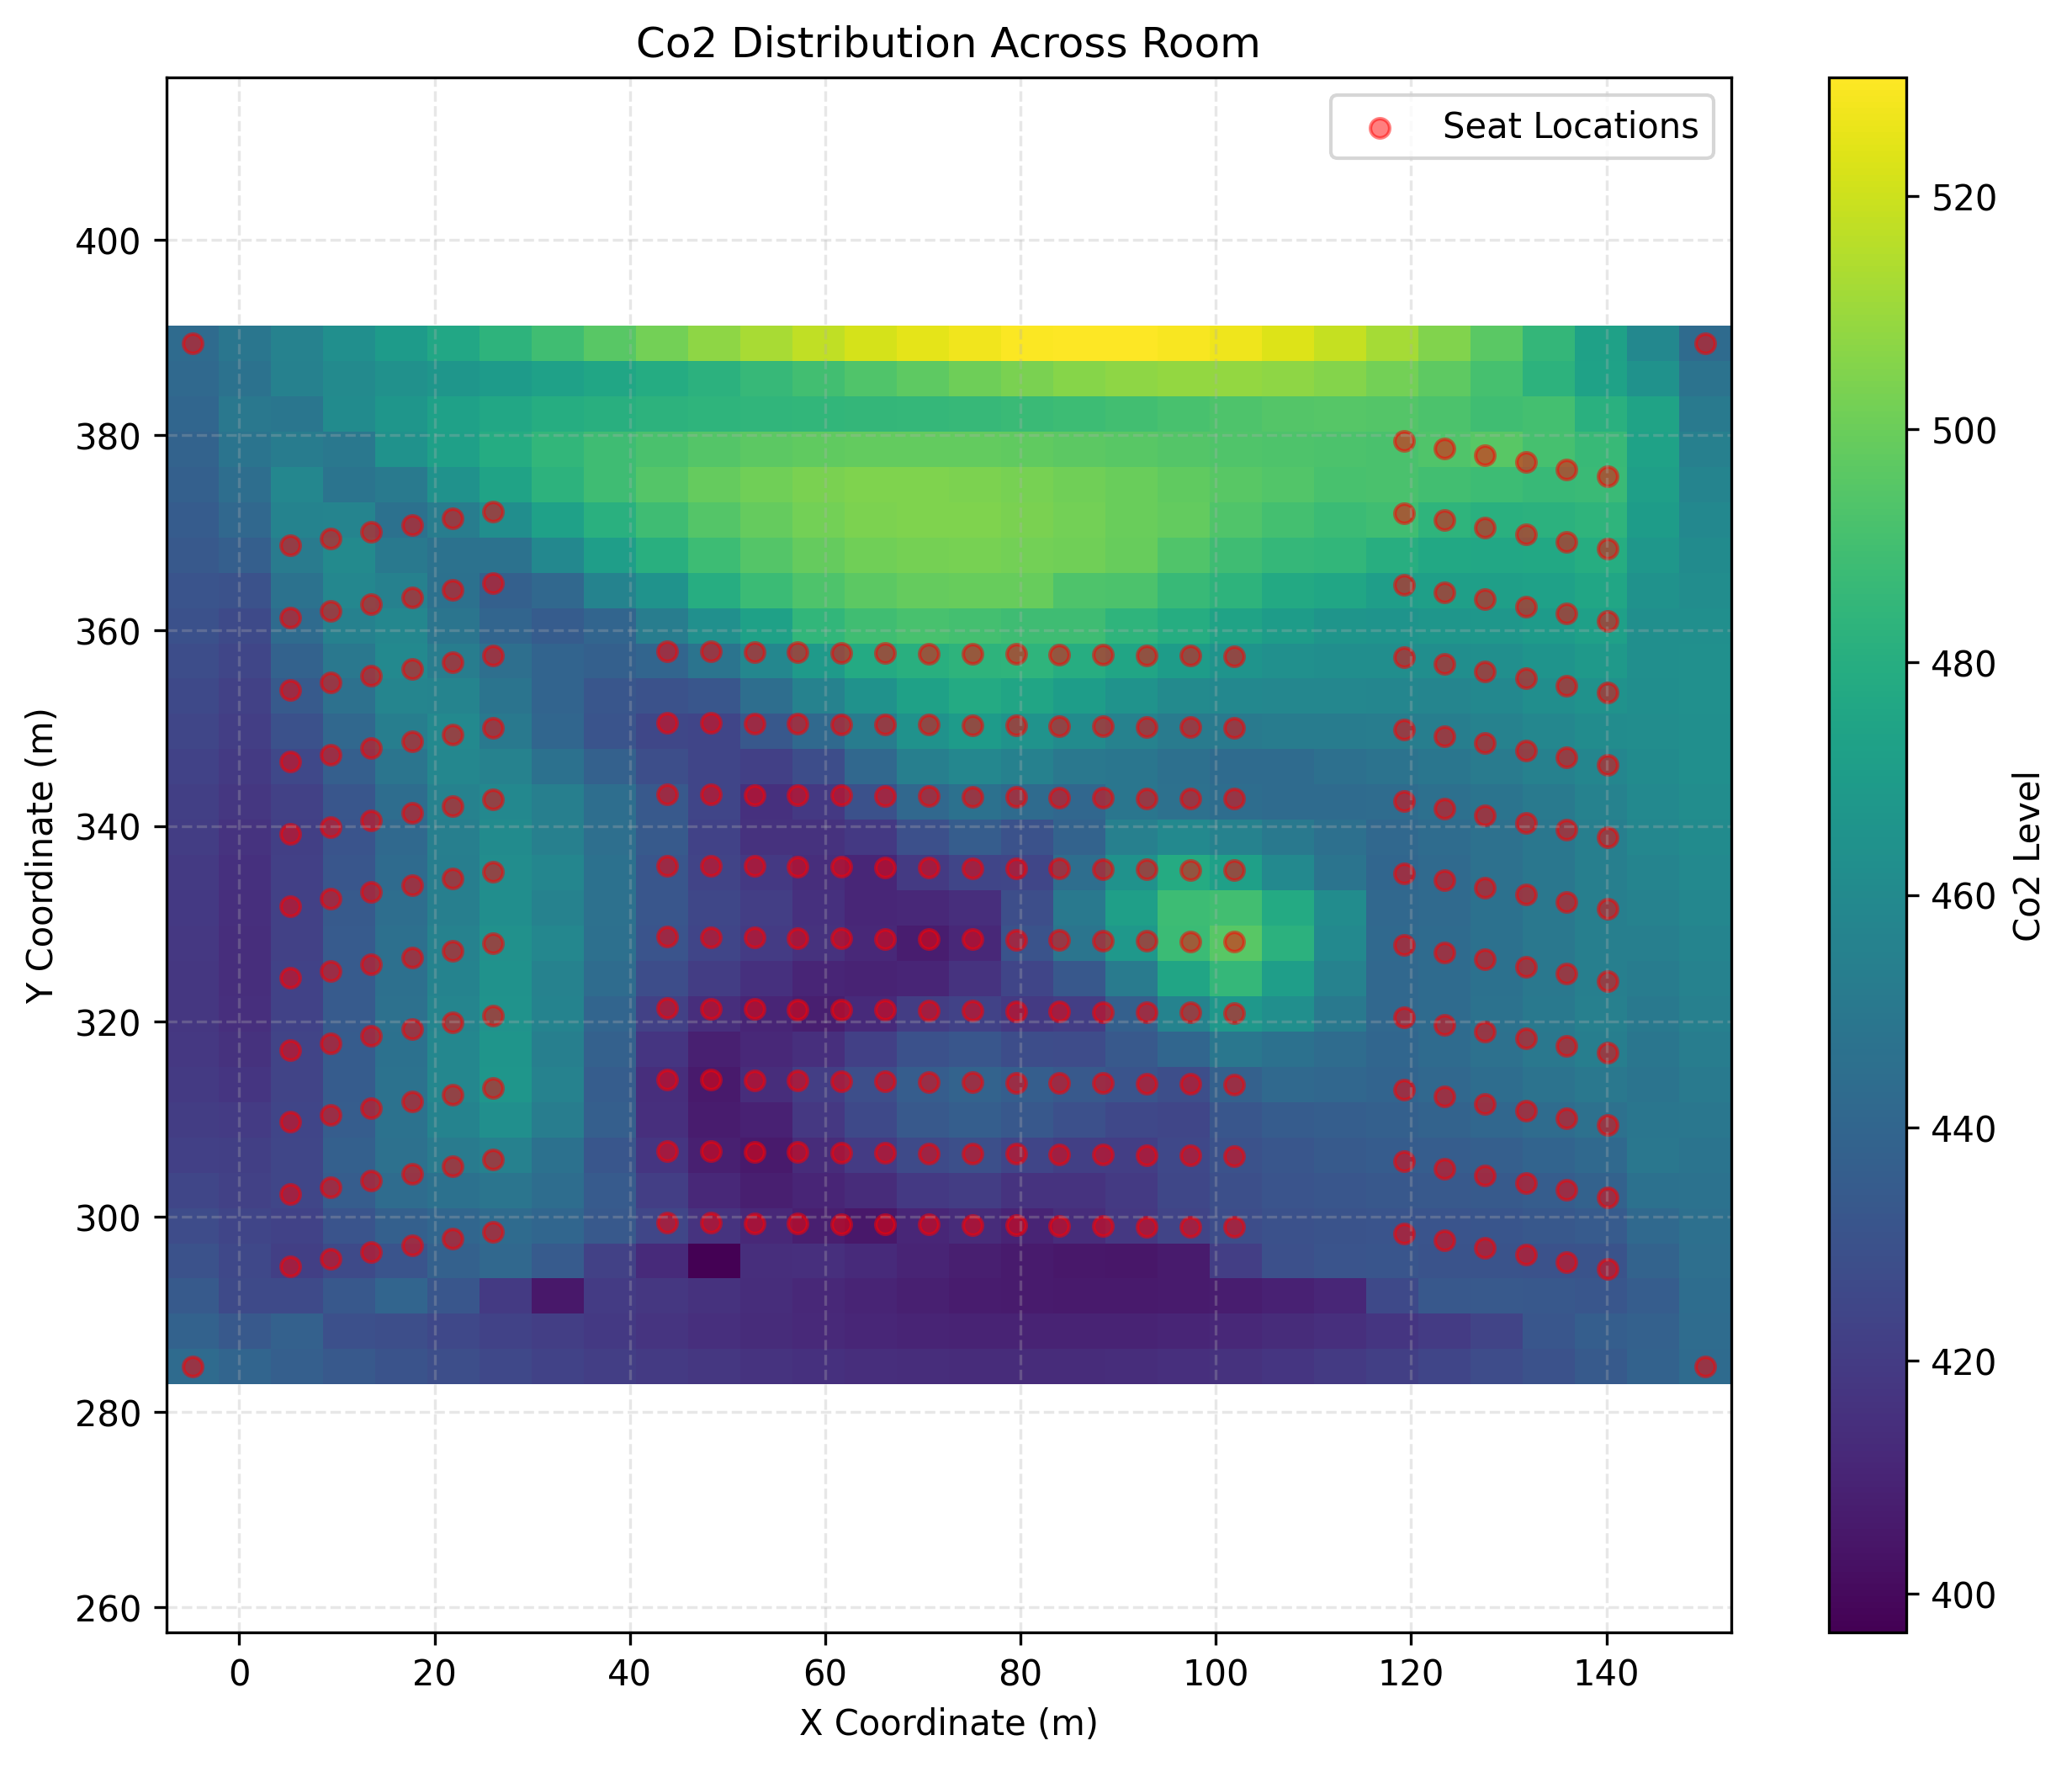

Python code for this plot:
import numpy as np
import matplotlib.pyplot as plt
from scripts.processing.get_interpolated_data_at_each_seat import (
    get_interpolated_data_at_each_seat,
)


def plot_2d_colormap(timestamp: float, feature: str = "co2", resolution: int = 50):
    """
    Create a 2D color map plot of sensor data across seat locations.

    Args:
        timestamp: float, Unix timestamp to get data for
        feature: str, which feature to plot ('co2', 'temperature', or 'humidity')
        resolution: int, number of points in each dimension for interpolation grid
    """
    seat_data = get_interpolated_data_at_each_seat(timestamp)

    x = np.array([data["x"] for data in seat_data])
    y = np.array([data["y"] for data in seat_data])
    values = np.array([data[feature] for data in seat_data])

    x_min, x_max = x.min() - 10, x.max() + 10
    y_min, y_max = y.min() - 10, y.max() + 10

    # Add corners with the average value of the data to deal with NaNs
    avg_value = np.mean(values)
    x = np.append(x, [x_min, x_min, x_max, x_max])
    y = np.append(y, [y_min, y_max, y_min, y_max])
    values = np.append(values, [avg_value, avg_value, avg_value, avg_value])

    xi = np.linspace(x_min, x_max, resolution)
    yi = np.linspace(y_min, y_max, resolution)
    xi, yi = np.meshgrid(xi, yi)

    # Interpolate
    from scipy.interpolate import griddata

    zi = griddata((x, y), values, (xi, yi), method="cubic")

    plt.figure(figsize=(10, 8))

    # Create color map
    mesh = plt.pcolormesh(xi, yi, zi, cmap="viridis", shading="auto")
    # Add seat locations as scatter points
    plt.scatter(x, y, c="red", s=30, alpha=0.5, label="Seat Locations")

    plt.colorbar(mesh, label=f"{feature.capitalize()} Level")

    plt.xlabel("X Coordinate (m)")
    plt.ylabel("Y Coordinate (m)")
    plt.title(f"{feature.capitalize()} Distribution Across Room")

    plt.grid(True, linestyle="--", alpha=0.3)
    plt.legend()

    # Make the plot aspect ratio equal
    plt.axis("equal")

    plt.savefig(f"scripts/vis/{feature}_colormap.png", dpi=300, bbox_inches="tight")
    plt.show()


if __name__ == "__main__":
    # Example usage
    timestamp = 4031447563.0
    plot_2d_colormap(timestamp, feature="co2", resolution=30)
